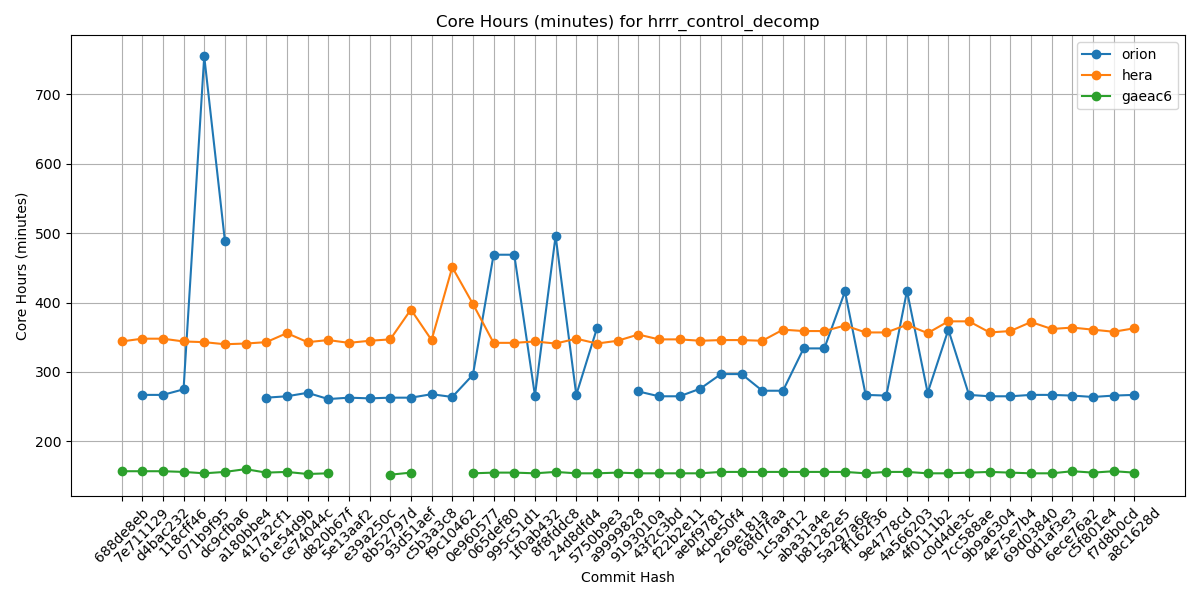

The table this chart was drawn from, first rows:
Hash, orion, hera, gaeac6
688de8eb, , 344, 157
7e711129, 267, 348, 157
d4bac232, 267, 348, 157
118cff46, 275, 344, 156
071b9f95, 755, 343, 154
dc9cfba6, 489, 340, 156
a180bbe4, , 341, 160
417a2cf1, 263, 343, 155
61e54d9b, 265, 356, 156
ce74044c, 270, 343, 153
d820b67f, 261, 346, 154
5e13aaf2, 263, 342, 
e39a250c, 262, 345, 
8b52797d, 263, 347, 152
93d51aef, 263, 390, 155
c5b3a3c8, 268, 346, 
f9c10462, 264, 451, 
0e960577, 296, 398, 154
065def80, 469, 342, 155
995c51d1, 469, 342, 155
1f0ab432, 266, 344, 154
8f8fddc8, 496, 341, 156
24d8dfd4, 267, 348, 154
5750b9e3, 363, 341, 154
a9999828, , 345, 155
9193010a, 272, 354, 154
43f2c3bd, 265, 347, 154
f22b2e11, 265, 347, 154
aebf9781, 276, 345, 154
4cbe50f4, 297, 346, 156
269e181a, 297, 346, 156
68fd7faa, 273, 345, 156
1c5a9f12, 273, 361, 156
aba31a4e, 334, 359, 156
b81282e5, 334, 359, 156
5a297a6e, 416, 367, 156
ff162f36, 267, 357, 154
9e4778cd, 266, 357, 156
4a566203, 417, 368, 156
4f0111b2, 270, 356, 154
c0d4de3c, 361, 373, 154
7cc588ae, 267, 373, 155
9b9a6304, 265, 357, 156
4e75e7b4, 265, 359, 155
69d03840, 267, 372, 154
0d1af3e3, 267, 362, 154
6ece76a2, 266, 364, 157
c5f801e4, 264, 361, 155
f7d8b0cd, 266, 358, 157
a8c1628d, 267, 363, 155
